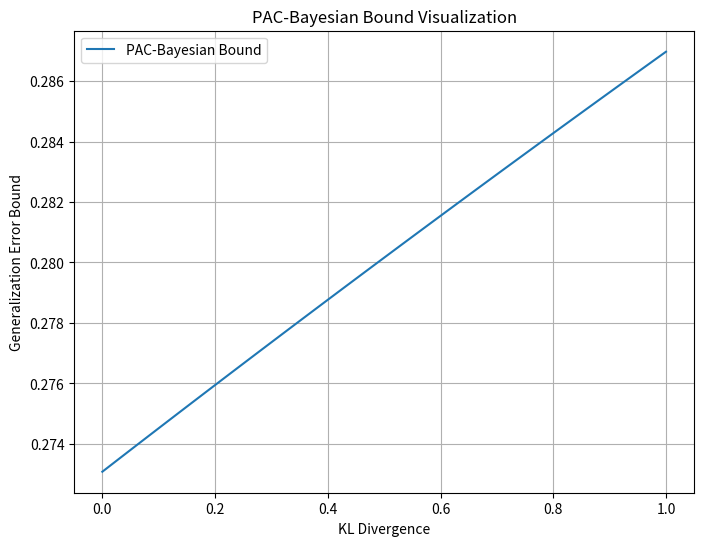
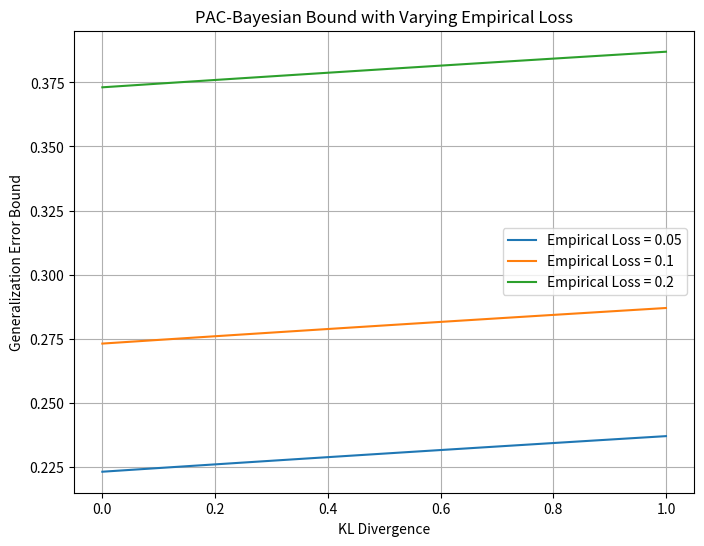

The matplotlib source for these figures, in order:
import numpy as np
import matplotlib.pyplot as plt


def pac_bayesian_bound(empirical_loss, kl_divergence, n, delta):
    """
    Compute the PAC-Bayesian bound.

    Parameters:
    - empirical_loss: Empirical loss of the model.
    - kl_divergence: KL divergence between posterior and prior.
    - n: Number of samples.
    - delta: Probability of failure.

    Returns:
    - bound: Generalization error bound.
    """
    term = (kl_divergence + np.log(2 * np.sqrt(n) / delta)) / n
    bound = empirical_loss + np.sqrt(term / 2)
    return bound


# Visualization
if __name__ == "__main__":
    kl_values = np.linspace(0, 1, 100)
    n_samples = 100
    delta = 0.05
    empirical_loss = 0.1
    bounds = [
        pac_bayesian_bound(empirical_loss, kl, n_samples, delta) for kl in kl_values
    ]

    plt.figure(figsize=(8, 6))
    plt.plot(kl_values, bounds, label="PAC-Bayesian Bound")
    plt.xlabel("KL Divergence")
    plt.ylabel("Generalization Error Bound")
    plt.title("PAC-Bayesian Bound Visualization")
    plt.legend()
    plt.grid(True)
    plt.show()

    # Visualization with varying empirical loss
    kl_values = np.linspace(0, 1, 100)
    empirical_losses = [0.05, 0.1, 0.2]  # Varying empirical loss
    n_samples = 100
    delta = 0.05

    plt.figure(figsize=(8, 6))
    for empirical_loss in empirical_losses:
        bounds = [
            pac_bayesian_bound(empirical_loss, kl, n_samples, delta) for kl in kl_values
        ]
        plt.plot(kl_values, bounds, label=f"Empirical Loss = {empirical_loss}")

    plt.xlabel("KL Divergence")
    plt.ylabel("Generalization Error Bound")
    plt.title("PAC-Bayesian Bound with Varying Empirical Loss")
    plt.legend()
    plt.grid(True)
    plt.show()
